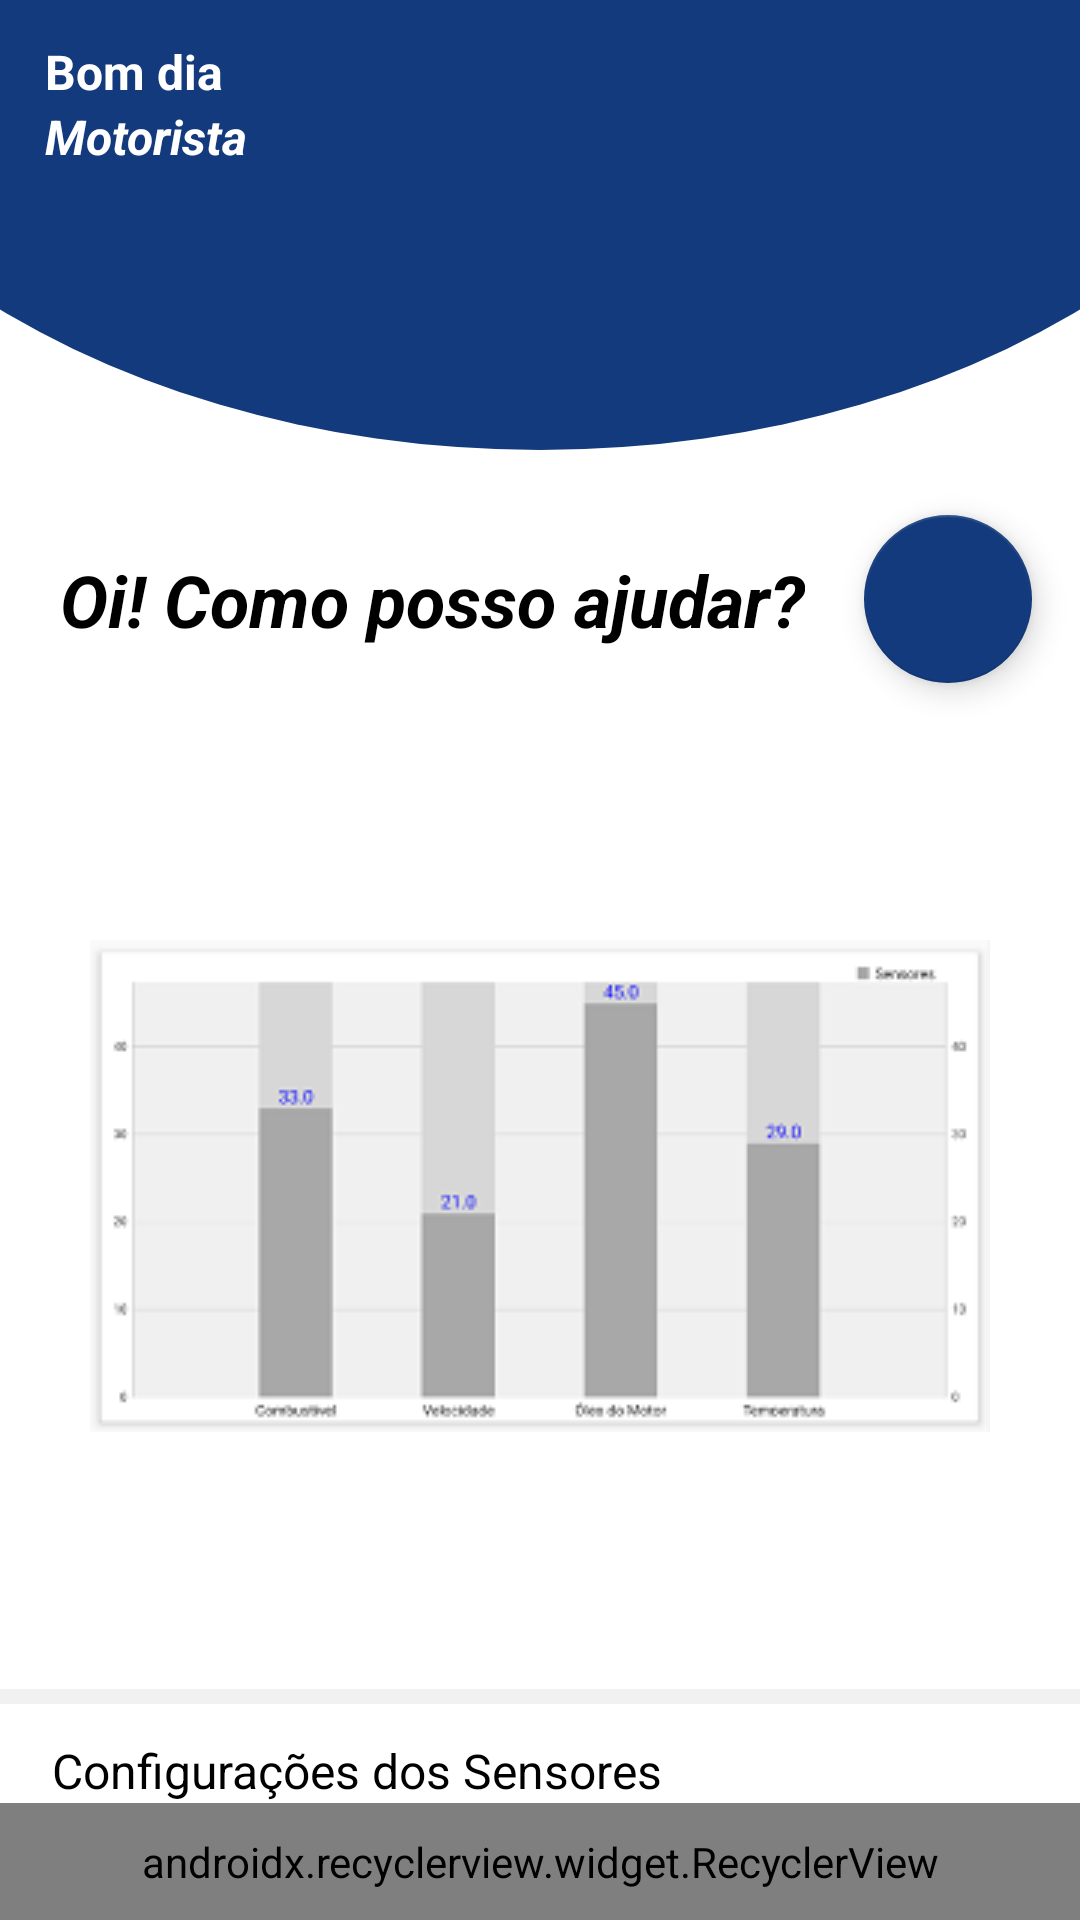

Android layout source for this screen:
<!-- AndroidManifest.xml: application theme AppTheme -->
<!-- res/layout/fragment_dashboard.xml -->
<?xml version="1.0" encoding="utf-8"?>
<FrameLayout xmlns:android="http://schemas.android.com/apk/res/android"
    xmlns:app="http://schemas.android.com/apk/res-auto"
    xmlns:tools="http://schemas.android.com/tools"
    android:layout_width="match_parent"
    android:layout_height="match_parent"
    android:background="@android:color/white"
    tools:context=".menu.fragments.Dashboard">

    <android.support.constraint.ConstraintLayout
        android:layout_width="match_parent"
        android:layout_height="match_parent">

        <TextView
            android:id="@+id/txtMsgEntrada"
            android:layout_width="wrap_content"
            android:layout_height="wrap_content"
            android:text="@string/dashboard_msg_3"
            android:textAppearance="@style/TextAppearance.AppCompat.Headline"
            android:textColor="@android:color/black"
            android:textStyle="bold|italic"
            app:layout_constraintBottom_toBottomOf="@+id/fabMicrofone"
            app:layout_constraintEnd_toStartOf="@+id/fabMicrofone"
            app:layout_constraintStart_toStartOf="parent"
            app:layout_constraintTop_toTopOf="@+id/fabMicrofone" />

        <ImageButton
            android:id="@+id/imgaeGrafico"
            android:layout_width="300dp"
            android:layout_height="200dp"
            android:background="@android:color/transparent"
            android:src="@drawable/grafico"
            app:layout_constraintBottom_toTopOf="@+id/view"
            app:layout_constraintEnd_toEndOf="parent"
            app:layout_constraintStart_toStartOf="parent"
            app:layout_constraintTop_toBottomOf="@+id/fabMicrofone" />

        <TextView
            android:id="@+id/txtSensor"
            android:layout_width="wrap_content"
            android:layout_height="wrap_content"
            android:paddingStart="10dp"
            android:text="@string/dashboard_msg_4"
            android:textColor="@android:color/black"
            android:textSize="16sp"
            app:layout_constraintBottom_toTopOf="@+id/recyclerViewSensor"
            app:layout_constraintEnd_toEndOf="parent"
            app:layout_constraintHorizontal_bias="0.05"
            app:layout_constraintStart_toStartOf="parent"
            app:layout_constraintTop_toTopOf="@+id/drawerLayout"
            app:layout_constraintVertical_bias="1"
            tools:ignore="RtlSymmetry" />

        <View
            android:id="@+id/view"
            android:layout_width="408dp"
            android:layout_height="5dp"
            android:background="#66DCDCDC"
            app:layout_constraintBottom_toTopOf="@+id/txtSensor"
            app:layout_constraintEnd_toEndOf="parent"
            app:layout_constraintStart_toStartOf="parent"
            app:layout_constraintTop_toTopOf="parent"
            app:layout_constraintVertical_bias="0.98" />

        <android.support.constraint.ConstraintLayout
            android:id="@+id/drawerLayout"
            android:layout_width="match_parent"
            android:layout_height="150dp"
            android:background="@drawable/dashboard"
            app:layout_constraintEnd_toEndOf="parent"
            app:layout_constraintStart_toStartOf="parent"
            app:layout_constraintTop_toTopOf="parent">

            <TextView
                android:id="@+id/txtTempo"
                android:layout_width="wrap_content"
                android:layout_height="wrap_content"
                android:text="@string/dashboard_msg_1"
                android:textColor="@android:color/white"
                android:textSize="16sp"
                android:textStyle="bold"
                app:layout_constraintBottom_toBottomOf="parent"
                app:layout_constraintEnd_toEndOf="parent"
                app:layout_constraintHorizontal_bias="0.05"
                app:layout_constraintStart_toStartOf="parent"
                app:layout_constraintTop_toTopOf="parent"
                app:layout_constraintVertical_bias="0.1" />

            <TextView
                android:id="@+id/txtNome"
                android:layout_width="wrap_content"
                android:layout_height="wrap_content"
                android:text="@string/dashboard_msg_2"
                android:textColor="@android:color/white"
                android:textSize="16sp"
                android:textStyle="bold|italic"
                app:layout_constraintBottom_toBottomOf="parent"
                app:layout_constraintEnd_toEndOf="@+id/txtTempo"
                app:layout_constraintHorizontal_bias="0"
                app:layout_constraintStart_toStartOf="@+id/txtTempo"
                app:layout_constraintTop_toBottomOf="@+id/txtTempo"
                app:layout_constraintVertical_bias="0" />
        </android.support.constraint.ConstraintLayout>

        <android.support.design.widget.FloatingActionButton
            android:id="@+id/fabMicrofone"
            android:layout_width="wrap_content"
            android:layout_height="wrap_content"
            android:layout_marginEnd="16dp"
            app:layout_constraintBottom_toBottomOf="parent"
            app:layout_constraintEnd_toEndOf="parent"
            app:layout_constraintHorizontal_bias="1"
            app:layout_constraintStart_toStartOf="parent"
            app:layout_constraintTop_toBottomOf="@+id/drawerLayout"
            app:layout_constraintVertical_bias="0.05"
            app:srcCompat="@drawable/fab_microfone" />

        <android.support.v7.widget.RecyclerView
            android:id="@+id/recyclerViewSensor"
            android:layout_width="match_parent"
            android:layout_height="wrap_content"
            android:padding="10dp"
            app:layoutManager="android.support.v7.widget.GridLayoutManager"
            app:layout_constraintBottom_toBottomOf="parent"
            app:layout_constraintEnd_toEndOf="parent"
            app:layout_constraintStart_toStartOf="parent"
            app:layout_constraintTop_toTopOf="@+id/drawerLayout"
            app:layout_constraintVertical_bias="1"
            app:spanCount="2"
            tools:itemCount="2"
            tools:listitem="@layout/linha_sensor" />
    </android.support.constraint.ConstraintLayout>
</FrameLayout>
<!-- res/layout/linha_sensor.xml (included above) -->
<?xml version="1.0" encoding="utf-8"?>
<android.support.constraint.ConstraintLayout xmlns:android="http://schemas.android.com/apk/res/android"
    xmlns:app="http://schemas.android.com/apk/res-auto"
    xmlns:tools="http://schemas.android.com/tools"
    android:layout_width="match_parent"
    android:layout_height="wrap_content"
    android:layout_margin="5dp"
    android:background="@drawable/borda"
    android:padding="10dp"
    app:cardCornerRadius="10dp"
    app:cardElevation="5dp">

    <TextView
        android:id="@+id/txtNomeSensor"
        android:layout_width="wrap_content"
        android:layout_height="wrap_content"
        android:layout_marginTop="5dp"
        android:gravity="center"
        android:textColor="@android:color/black"
        android:textSize="16sp"
        android:textStyle="bold"
        app:layout_constraintBottom_toBottomOf="parent"
        app:layout_constraintEnd_toEndOf="parent"
        app:layout_constraintStart_toStartOf="parent"
        app:layout_constraintTop_toBottomOf="@+id/imageSensor"
        tools:text="Sensor" />

    <de.hdodenhof.circleimageview.CircleImageView
        android:id="@+id/imageSensor"
        android:layout_width="70dp"
        android:layout_height="70dp"
        android:background="@android:color/white"
        android:src="@android:color/white"
        app:civ_border_color="#FF000000"
        app:civ_border_width="2dp"
        app:layout_constraintBottom_toBottomOf="parent"
        app:layout_constraintEnd_toEndOf="parent"
        app:layout_constraintStart_toStartOf="parent"
        app:layout_constraintTop_toTopOf="parent"
        app:layout_constraintVertical_bias="0.05" />
</android.support.constraint.ConstraintLayout>
<!-- resources referenced by this layout -->
<resources>
  <!-- drawable borda (drawable-v24) -->
  <?xml version="1.0" encoding="utf-8"?>
  <shape xmlns:android="http://schemas.android.com/apk/res/android">
      <corners android:radius="10dp" />
  
      <solid android:color="@android:color/white" />
  
      <stroke
          android:width="1dp"
          android:color="@android:color/black" />
  </shape>
  <!-- drawable dashboard (drawable) -->
  <?xml version="1.0" encoding="utf-8"?>
  <layer-list xmlns:android="http://schemas.android.com/apk/res/android">
      <item>
          <shape android:shape="rectangle" />
      </item>
      <item
          android:bottom="0dp"
          android:left="-100dp"
          android:right="-100dp"
          android:top="-250dp">
          <shape android:shape="oval">
              <solid android:color="@color/colorPrimary" />
          </shape>
      </item>
  </layer-list>
  <!-- drawable grafico: png bitmap (drawable-mdpi, 6494 bytes) -->
  <string name="dashboard_msg_1">Bom dia</string>
  <string name="dashboard_msg_2">Motorista</string>
  <string name="dashboard_msg_3">Oi! Como posso ajudar?</string>
  <string name="dashboard_msg_4">Configurações dos Sensores</string>
  <style name="AppTheme" parent="Theme.AppCompat.Light.DarkActionBar">
          
          <item name="colorPrimary">@color/colorPrimary</item>
          <item name="colorPrimaryDark">@color/colorPrimaryDark</item>
          <item name="colorAccent">@color/colorAccent</item>
      </style>
  <color name="colorPrimary">#133A7C</color>
  <color name="colorPrimaryDark">#00164f</color> //0D3477 09327A
  <color name="colorAccent">#133A7C</color>
</resources>
